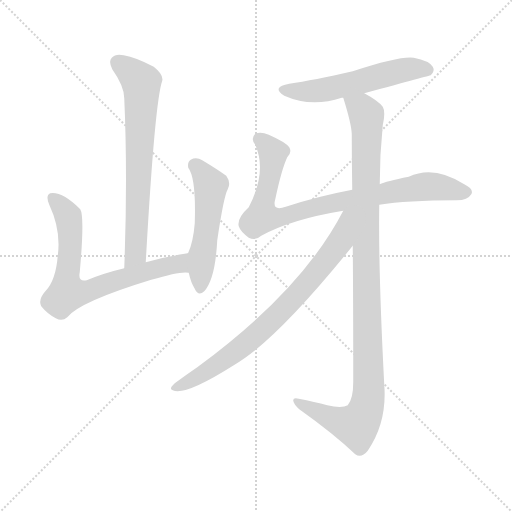
t = 0.00 s
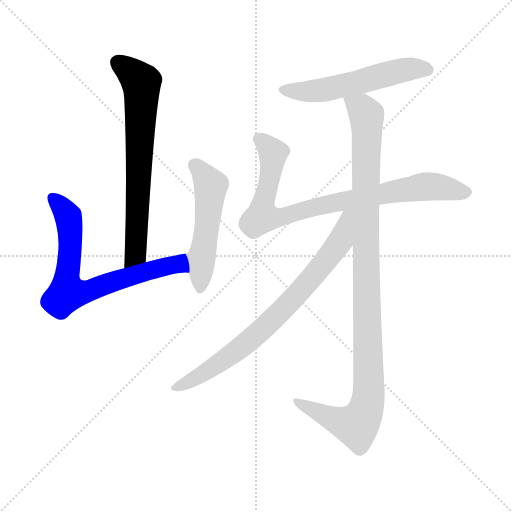
t = 1.23 s
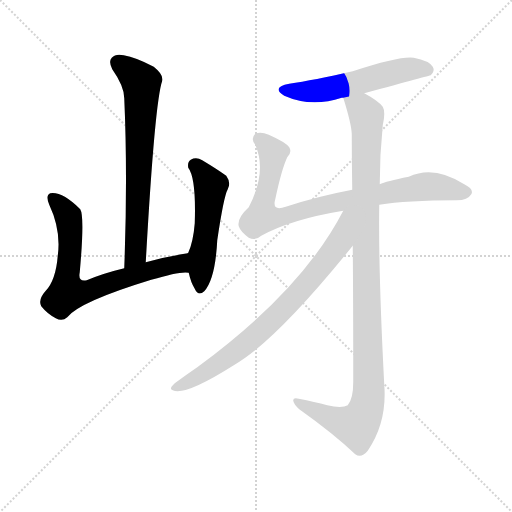
t = 2.46 s
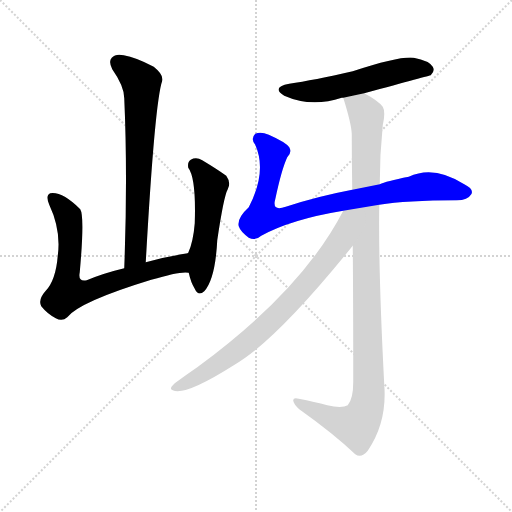
t = 3.69 s
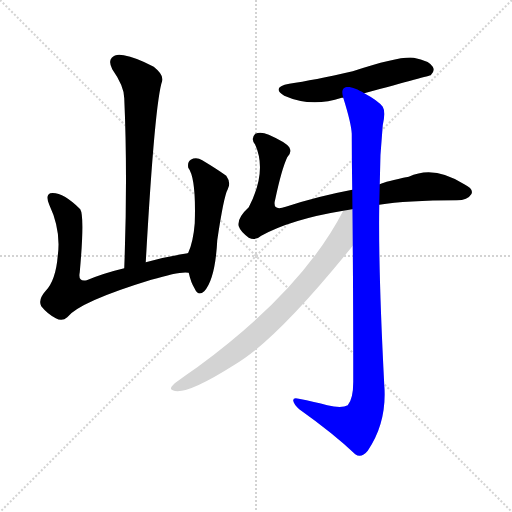
t = 4.92 s
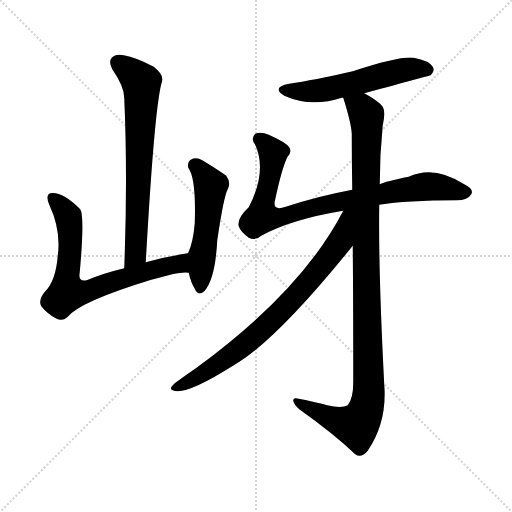
t = 6.15 s

The animated SVG that drew these frames (rendered in a browser with its animation timeline set to each time). Animation: 7 CSS @keyframes rules; one cycle of 6.15 s.

<svg version="1.1" viewBox="0 0 1024 1024" xmlns="http://www.w3.org/2000/svg">
  <g stroke="lightgray" stroke-dasharray="1,1" stroke-width="1" transform="scale(4, 4)">
    <line x1="0" y1="0" x2="256" y2="256"></line>
    <line x1="256" y1="0" x2="0" y2="256"></line>
    <line x1="128" y1="0" x2="128" y2="256"></line>
    <line x1="0" y1="128" x2="256" y2="128"></line>
  </g>
<g transform="scale(1, -1) translate(0, -900)">
   <style type="text/css">
    @keyframes keyframes0 {
      from {
       stroke: blue;
       stroke-dashoffset: 688;
       stroke-width: 128;
       }
       69% {
       animation-timing-function: step-end;
       stroke: blue;
       stroke-dashoffset: 0;
       stroke-width: 128;
       }
       to {
       stroke: black;
       stroke-width: 1024;
       }
       }
       #make-me-a-hanzi-animation-0 {
         animation: keyframes0 0.809896s both;
         animation-delay: 0.000000s;
         animation-timing-function: linear;
       }
    @keyframes keyframes1 {
      from {
       stroke: blue;
       stroke-dashoffset: 708;
       stroke-width: 128;
       }
       70% {
       animation-timing-function: step-end;
       stroke: blue;
       stroke-dashoffset: 0;
       stroke-width: 128;
       }
       to {
       stroke: black;
       stroke-width: 1024;
       }
       }
       #make-me-a-hanzi-animation-1 {
         animation: keyframes1 0.826172s both;
         animation-delay: 0.809896s;
         animation-timing-function: linear;
       }
    @keyframes keyframes2 {
      from {
       stroke: blue;
       stroke-dashoffset: 514;
       stroke-width: 128;
       }
       63% {
       animation-timing-function: step-end;
       stroke: blue;
       stroke-dashoffset: 0;
       stroke-width: 128;
       }
       to {
       stroke: black;
       stroke-width: 1024;
       }
       }
       #make-me-a-hanzi-animation-2 {
         animation: keyframes2 0.668294s both;
         animation-delay: 1.636068s;
         animation-timing-function: linear;
       }
    @keyframes keyframes3 {
      from {
       stroke: blue;
       stroke-dashoffset: 549;
       stroke-width: 128;
       }
       64% {
       animation-timing-function: step-end;
       stroke: blue;
       stroke-dashoffset: 0;
       stroke-width: 128;
       }
       to {
       stroke: black;
       stroke-width: 1024;
       }
       }
       #make-me-a-hanzi-animation-3 {
         animation: keyframes3 0.696777s both;
         animation-delay: 2.304362s;
         animation-timing-function: linear;
       }
    @keyframes keyframes4 {
      from {
       stroke: blue;
       stroke-dashoffset: 836;
       stroke-width: 128;
       }
       73% {
       animation-timing-function: step-end;
       stroke: blue;
       stroke-dashoffset: 0;
       stroke-width: 128;
       }
       to {
       stroke: black;
       stroke-width: 1024;
       }
       }
       #make-me-a-hanzi-animation-4 {
         animation: keyframes4 0.930339s both;
         animation-delay: 3.001139s;
         animation-timing-function: linear;
       }
    @keyframes keyframes5 {
      from {
       stroke: blue;
       stroke-dashoffset: 1058;
       stroke-width: 128;
       }
       77% {
       animation-timing-function: step-end;
       stroke: blue;
       stroke-dashoffset: 0;
       stroke-width: 128;
       }
       to {
       stroke: black;
       stroke-width: 1024;
       }
       }
       #make-me-a-hanzi-animation-5 {
         animation: keyframes5 1.111003s both;
         animation-delay: 3.931478s;
         animation-timing-function: linear;
       }
    @keyframes keyframes6 {
      from {
       stroke: blue;
       stroke-dashoffset: 764;
       stroke-width: 128;
       }
       71% {
       animation-timing-function: step-end;
       stroke: blue;
       stroke-dashoffset: 0;
       stroke-width: 128;
       }
       to {
       stroke: black;
       stroke-width: 1024;
       }
       }
       #make-me-a-hanzi-animation-6 {
         animation: keyframes6 0.871745s both;
         animation-delay: 5.042480s;
         animation-timing-function: linear;
       }
</style>
<path d="M 291.5 375.5 Q 309.5 696.5 324.5 738.5 Q 327.5 750.5 307.5 766.5 Q 271.5 785.5 247.5 789.5 Q 231.5 793.5 223.5 784.5 Q 216.5 777.5 224.5 761.5 Q 248.5 727.5 248.5 703.5 Q 255.5 546.5 248.5 363.5 C 247.5 333.5 289.5 345.5 291.5 375.5 Z" fill="lightgray"></path> 
<path d="M 375.5 393.5 Q 330.5 386.5 291.5 375.5 L 248.5 363.5 Q 206.5 353.5 173.5 339.5 Q 155.5 335.5 159.5 355.5 Q 169.5 467.5 160.5 481.5 Q 124.5 517.5 100.5 513.5 Q 90.5 509.5 98.5 490.5 Q 122.5 439.5 115.5 388.5 Q 111.5 339.5 91.5 318.5 Q 75.5 300.5 82.5 287.5 Q 94.5 272.5 111.5 263.5 Q 124.5 256.5 134.5 265.5 Q 158.5 296.5 302.5 340.5 Q 362.5 358.5 377.5 354.5 C 407.5 354.5 405.5 398.5 375.5 393.5 Z" fill="lightgray"></path> 
<path d="M 377.5 354.5 Q 381.5 335.5 389.5 322.5 Q 396.5 306.5 408.5 317.5 Q 430.5 341.5 434.5 419.5 Q 447.5 507.5 455.5 521.5 Q 462.5 534.5 452.5 548.5 Q 434.5 561.5 404.5 579.5 Q 392.5 586.5 381.5 580.5 Q 374.5 576.5 376.5 564.5 Q 392.5 543.5 389.5 453.5 Q 386.5 416.5 376.5 394.5 Q 375.5 394.5 375.5 393.5 C 370.5 383.5 370.5 383.5 377.5 354.5 Z" fill="lightgray"></path> 
<path d="M 728.5 713.5 Q 860.5 749.5 861.5 749.5 Q 870.5 758.5 865.5 766.5 Q 858.5 778.5 827.5 784.5 Q 800.5 788.5 705.5 757.5 Q 626.5 739.5 578.5 732.5 Q 541.5 725.5 568.5 708.5 Q 622.5 684.5 683.5 704.5 Q 684.5 704.5 686.5 704.5 L 728.5 713.5 Z" fill="lightgray"></path> 
<path d="M 758.5 490.5 Q 812.5 499.5 913.5 499.5 Q 935.5 499.5 942.5 511.5 Q 948.5 521.5 928.5 531.5 Q 867.5 570.5 817.5 546.5 Q 771.5 537.5 759.5 531.5 L 704.5 520.5 Q 635.5 507.5 571.5 486.5 Q 543.5 476.5 550.5 501.5 Q 563.5 562.5 574.5 585.5 Q 584.5 595.5 578.5 605.5 Q 571.5 615.5 537.5 630.5 Q 521.5 637.5 510.5 632.5 Q 500.5 622.5 510.5 610.5 Q 534.5 556.5 497.5 485.5 Q 473.5 463.5 477.5 447.5 Q 480.5 437.5 497.5 424.5 Q 510.5 417.5 522.5 428.5 Q 582.5 461.5 686.5 478.5 L 758.5 490.5 Z" fill="lightgray"></path> 
<path d="M 705.5 408.5 Q 706.5 293.5 706.5 136.5 Q 706.5 102.5 695.5 89.5 Q 683.5 82.5 654.5 89.5 Q 629.5 96.5 597.5 102.5 Q 585.5 105.5 586.5 98.5 Q 587.5 91.5 598.5 81.5 Q 667.5 32.5 710.5 -8.5 Q 722.5 -17.5 735.5 -1.5 Q 774.5 55.5 768.5 130.5 Q 756.5 361.5 758.5 490.5 L 759.5 531.5 Q 759.5 591.5 765.5 649.5 Q 771.5 676.5 765.5 686.5 Q 756.5 698.5 728.5 713.5 C 702.5 729.5 677.5 733.5 686.5 704.5 Q 702.5 653.5 703.5 632.5 Q 703.5 577.5 704.5 520.5 L 705.5 408.5 Z" fill="lightgray"></path> 
<path d="M 686.5 478.5 Q 604.5 319.5 394.5 165.5 Q 372.5 150.5 349.5 133.5 Q 336.5 121.5 345.5 119.5 Q 369.5 107.5 467.5 169.5 Q 551.5 217.5 705.5 408.5 C 769.5 487.5 700.5 504.5 686.5 478.5 Z" fill="lightgray"></path> 
      <clipPath id="make-me-a-hanzi-clip-0">
      <path d="M 291.5 375.5 Q 309.5 696.5 324.5 738.5 Q 327.5 750.5 307.5 766.5 Q 271.5 785.5 247.5 789.5 Q 231.5 793.5 223.5 784.5 Q 216.5 777.5 224.5 761.5 Q 248.5 727.5 248.5 703.5 Q 255.5 546.5 248.5 363.5 C 247.5 333.5 289.5 345.5 291.5 375.5 Z" fill="lightgray"></path>
      </clipPath>
      <path clip-path="url(#make-me-a-hanzi-clip-0)" d="M 235.5 775.5 L 273.5 745.5 L 283.5 725.5 L 272.5 393.5 L 253.5 371.5 " fill="none" id="make-me-a-hanzi-animation-0" stroke-dasharray="560 1120" stroke-linecap="round"></path>

      <clipPath id="make-me-a-hanzi-clip-1">
      <path d="M 375.5 393.5 Q 330.5 386.5 291.5 375.5 L 248.5 363.5 Q 206.5 353.5 173.5 339.5 Q 155.5 335.5 159.5 355.5 Q 169.5 467.5 160.5 481.5 Q 124.5 517.5 100.5 513.5 Q 90.5 509.5 98.5 490.5 Q 122.5 439.5 115.5 388.5 Q 111.5 339.5 91.5 318.5 Q 75.5 300.5 82.5 287.5 Q 94.5 272.5 111.5 263.5 Q 124.5 256.5 134.5 265.5 Q 158.5 296.5 302.5 340.5 Q 362.5 358.5 377.5 354.5 C 407.5 354.5 405.5 398.5 375.5 393.5 Z" fill="lightgray"></path>
      </clipPath>
      <path clip-path="url(#make-me-a-hanzi-clip-1)" d="M 105.5 504.5 L 136.5 468.5 L 139.5 449.5 L 133.5 317.5 L 172.5 316.5 L 342.5 370.5 L 356.5 372.5 L 374.5 360.5 " fill="none" id="make-me-a-hanzi-animation-1" stroke-dasharray="580 1160" stroke-linecap="round"></path>

      <clipPath id="make-me-a-hanzi-clip-2">
      <path d="M 377.5 354.5 Q 381.5 335.5 389.5 322.5 Q 396.5 306.5 408.5 317.5 Q 430.5 341.5 434.5 419.5 Q 447.5 507.5 455.5 521.5 Q 462.5 534.5 452.5 548.5 Q 434.5 561.5 404.5 579.5 Q 392.5 586.5 381.5 580.5 Q 374.5 576.5 376.5 564.5 Q 392.5 543.5 389.5 453.5 Q 386.5 416.5 376.5 394.5 Q 375.5 394.5 375.5 393.5 C 370.5 383.5 370.5 383.5 377.5 354.5 Z" fill="lightgray"></path>
      </clipPath>
      <path clip-path="url(#make-me-a-hanzi-clip-2)" d="M 389.5 569.5 L 421.5 528.5 L 399.5 323.5 " fill="none" id="make-me-a-hanzi-animation-2" stroke-dasharray="386 772" stroke-linecap="round"></path>

      <clipPath id="make-me-a-hanzi-clip-3">
      <path d="M 728.5 713.5 Q 860.5 749.5 861.5 749.5 Q 870.5 758.5 865.5 766.5 Q 858.5 778.5 827.5 784.5 Q 800.5 788.5 705.5 757.5 Q 626.5 739.5 578.5 732.5 Q 541.5 725.5 568.5 708.5 Q 622.5 684.5 683.5 704.5 Q 684.5 704.5 686.5 704.5 L 728.5 713.5 Z" fill="lightgray"></path>
      </clipPath>
      <path clip-path="url(#make-me-a-hanzi-clip-3)" d="M 570.5 721.5 L 631.5 717.5 L 816.5 761.5 L 858.5 757.5 " fill="none" id="make-me-a-hanzi-animation-3" stroke-dasharray="421 842" stroke-linecap="round"></path>

      <clipPath id="make-me-a-hanzi-clip-4">
      <path d="M 758.5 490.5 Q 812.5 499.5 913.5 499.5 Q 935.5 499.5 942.5 511.5 Q 948.5 521.5 928.5 531.5 Q 867.5 570.5 817.5 546.5 Q 771.5 537.5 759.5 531.5 L 704.5 520.5 Q 635.5 507.5 571.5 486.5 Q 543.5 476.5 550.5 501.5 Q 563.5 562.5 574.5 585.5 Q 584.5 595.5 578.5 605.5 Q 571.5 615.5 537.5 630.5 Q 521.5 637.5 510.5 632.5 Q 500.5 622.5 510.5 610.5 Q 534.5 556.5 497.5 485.5 Q 473.5 463.5 477.5 447.5 Q 480.5 437.5 497.5 424.5 Q 510.5 417.5 522.5 428.5 Q 582.5 461.5 686.5 478.5 L 758.5 490.5 Z" fill="lightgray"></path>
      </clipPath>
      <path clip-path="url(#make-me-a-hanzi-clip-4)" d="M 518.5 622.5 L 544.5 595.5 L 524.5 466.5 L 558.5 465.5 L 685.5 498.5 L 842.5 526.5 L 929.5 515.5 " fill="none" id="make-me-a-hanzi-animation-4" stroke-dasharray="708 1416" stroke-linecap="round"></path>

      <clipPath id="make-me-a-hanzi-clip-5">
      <path d="M 705.5 408.5 Q 706.5 293.5 706.5 136.5 Q 706.5 102.5 695.5 89.5 Q 683.5 82.5 654.5 89.5 Q 629.5 96.5 597.5 102.5 Q 585.5 105.5 586.5 98.5 Q 587.5 91.5 598.5 81.5 Q 667.5 32.5 710.5 -8.5 Q 722.5 -17.5 735.5 -1.5 Q 774.5 55.5 768.5 130.5 Q 756.5 361.5 758.5 490.5 L 759.5 531.5 Q 759.5 591.5 765.5 649.5 Q 771.5 676.5 765.5 686.5 Q 756.5 698.5 728.5 713.5 C 702.5 729.5 677.5 733.5 686.5 704.5 Q 702.5 653.5 703.5 632.5 Q 703.5 577.5 704.5 520.5 L 705.5 408.5 Z" fill="lightgray"></path>
      </clipPath>
      <path clip-path="url(#make-me-a-hanzi-clip-5)" d="M 695.5 696.5 L 724.5 681.5 L 733.5 663.5 L 731.5 389.5 L 738.5 138.5 L 734.5 91.5 L 712.5 48.5 L 678.5 57.5 L 593.5 96.5 " fill="none" id="make-me-a-hanzi-animation-5" stroke-dasharray="930 1860" stroke-linecap="round"></path>

      <clipPath id="make-me-a-hanzi-clip-6">
      <path d="M 686.5 478.5 Q 604.5 319.5 394.5 165.5 Q 372.5 150.5 349.5 133.5 Q 336.5 121.5 345.5 119.5 Q 369.5 107.5 467.5 169.5 Q 551.5 217.5 705.5 408.5 C 769.5 487.5 700.5 504.5 686.5 478.5 Z" fill="lightgray"></path>
      </clipPath>
      <path clip-path="url(#make-me-a-hanzi-clip-6)" d="M 701.5 474.5 L 692.5 467.5 L 679.5 415.5 L 667.5 397.5 L 548.5 263.5 L 428.5 166.5 L 350.5 125.5 " fill="none" id="make-me-a-hanzi-animation-6" stroke-dasharray="636 1272" stroke-linecap="round"></path>

</g>
</svg>
